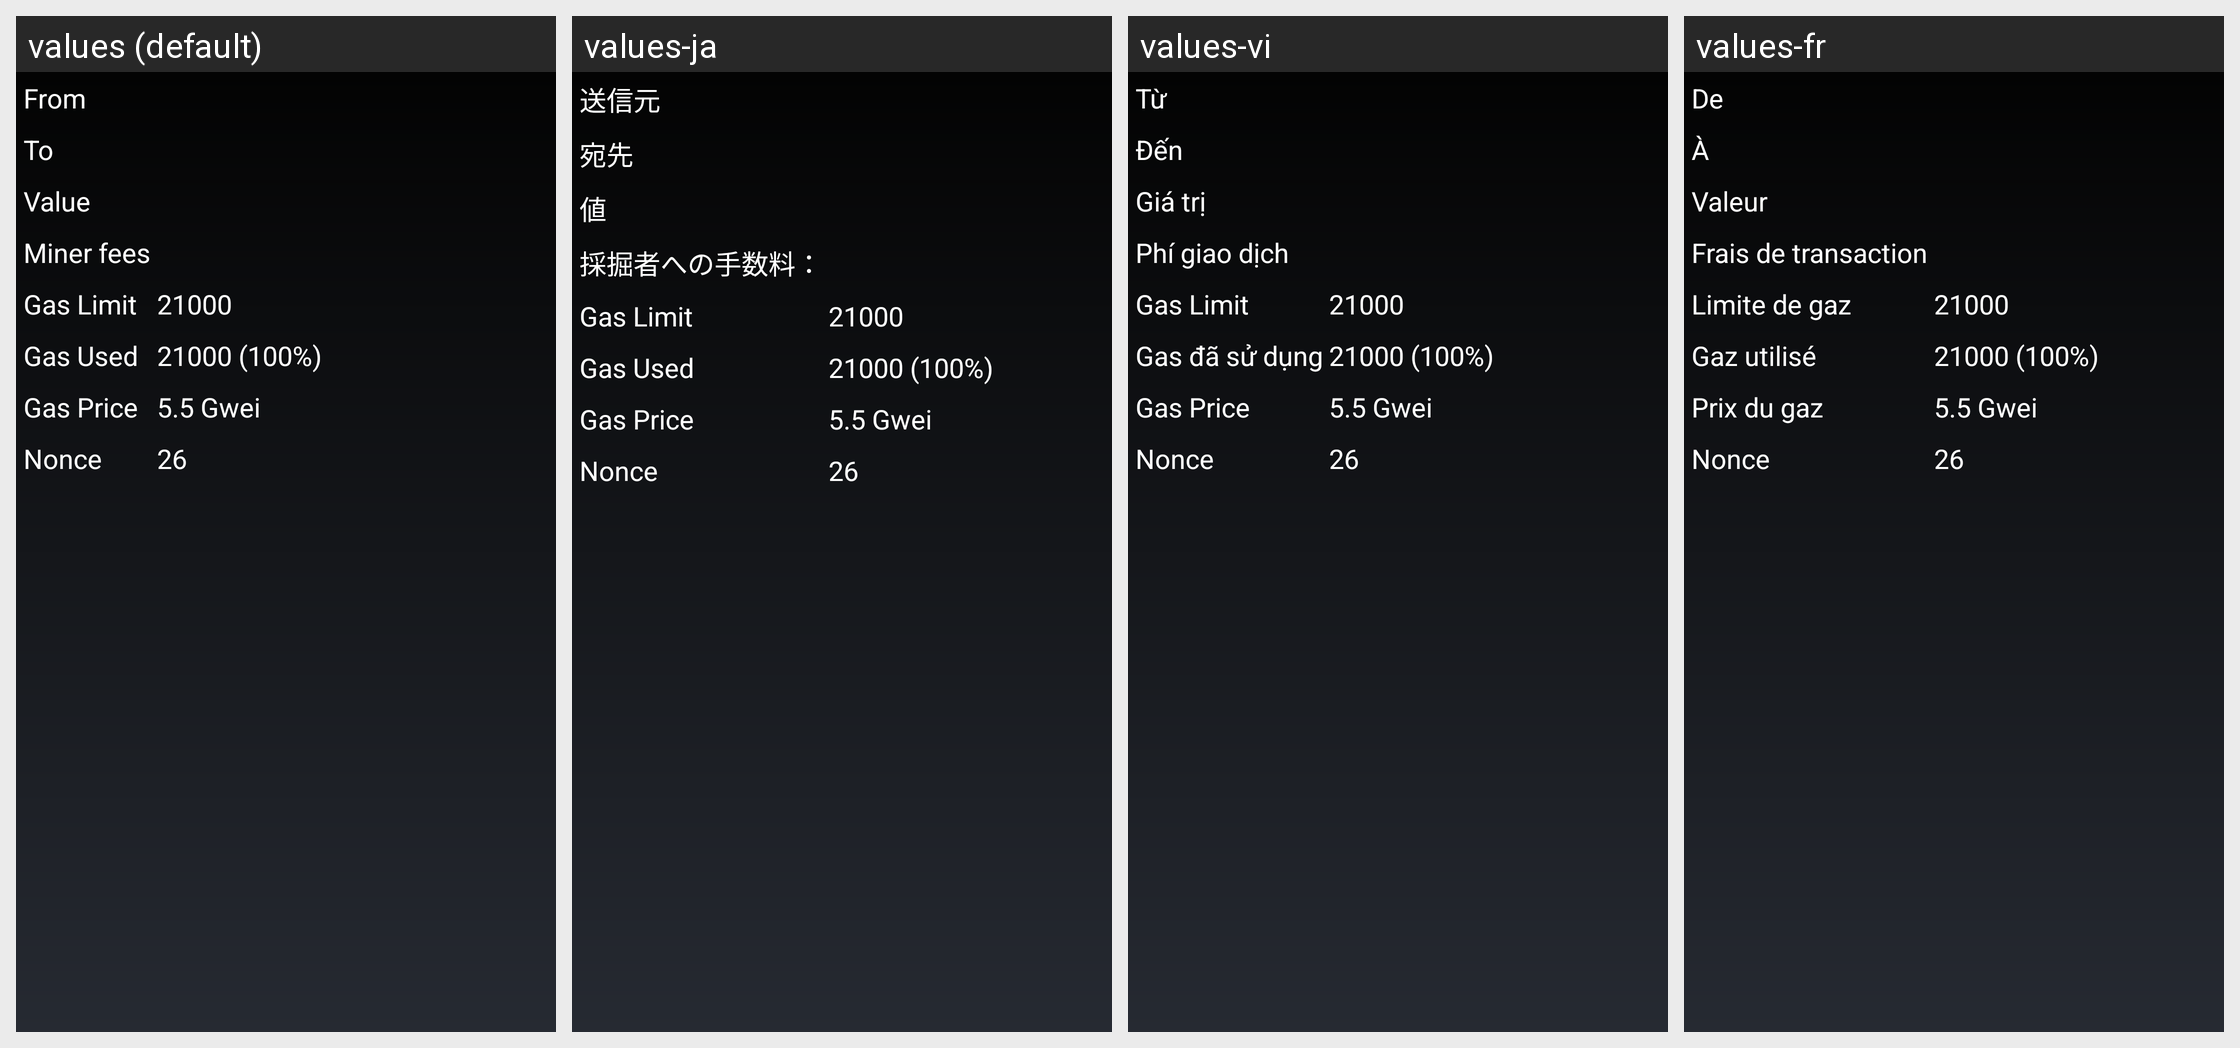

Locale-by-locale string values for the Android screen shown in this grid:
Android screen res/layout/transaction_details_eth.xml rendered under 4 locales, left to right: values (default), values-ja, values-vi, values-fr. Device: Nexus 5 (rendered at 1080×1920; each locale shown at half size, 540×960, under a caption strip naming it); theme MyceliumModern.
Other locales in the repository, not shown: values-az, values-bg, values-cs, values-da, values-de, values-el, values-es, values-fil, values-in, values-it, values-iw, values-ko, values-nl, values-pl, values-pt, values-ro, values-ru, values-sk, values-sl, values-sq, values-sv, values-tr, values-uk, values-zh, values-zh-rTW.
Strings drawn on this screen, with the default value and each locale's value (text and hints the layout hard-codes, and strings that could not be matched under every locale, appear in the picture but are not listed):

from
  values: From
  values-ja: 送信元
  values-vi: Từ
  values-fr: De

to
  values: To
  values-ja: 宛先
  values-vi: Đến
  values-fr: À

value
  values: Value
  values-ja: 値
  values-vi: Giá trị
  values-fr: Valeur

miner_fee_label
  values: Miner fees
  values-ja: 採掘者への手数料：
  values-vi: Phí giao dịch
  values-fr: Frais de transaction

gas_limit
  values: Gas Limit
  values-ja: Gas Limit
  values-vi: Gas Limit
  values-fr: Limite de gaz

gas_used
  values: Gas Used
  values-ja: Gas Used
  values-vi: Gas đã sử dụng
  values-fr: Gaz utilisé

gas_price
  values: Gas Price
  values-ja: Gas Price
  values-vi: Gas Price
  values-fr: Prix du gaz

nonce
  values: Nonce
  values-ja: Nonce  [not translated; the default value is used]
  values-vi: Nonce  [not translated; the default value is used]
  values-fr: Nonce  [not translated; the default value is used]
